20-way image classification set "split_data" from GitHub (sepehrtaji-dev/Laliga_teams_logo_CNN); label vocabulary: Athletic Bilbao, Atletico Madrid, Barcelona, Celta Vigo, Deportivo Alaves, Espanyol, Getafe, Girona, Las Palmas, Leganes, Mallorca, Osasuna, Rayo Vallecano, Real Betis, Real Madrid, Real Sociedad, Real Valladolid, Sevilla, Valencia, Villarreal.

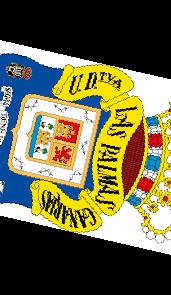
Label: Las Palmas

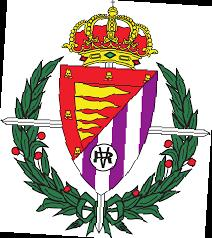
Label: Real Valladolid

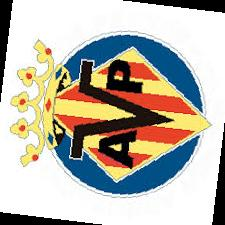
Label: Villarreal

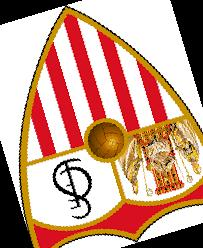
Label: Sevilla

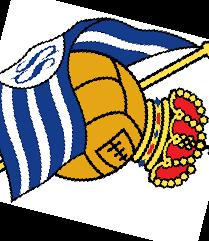
Label: Real Sociedad

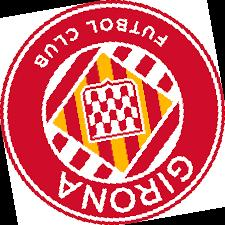
Label: Girona
